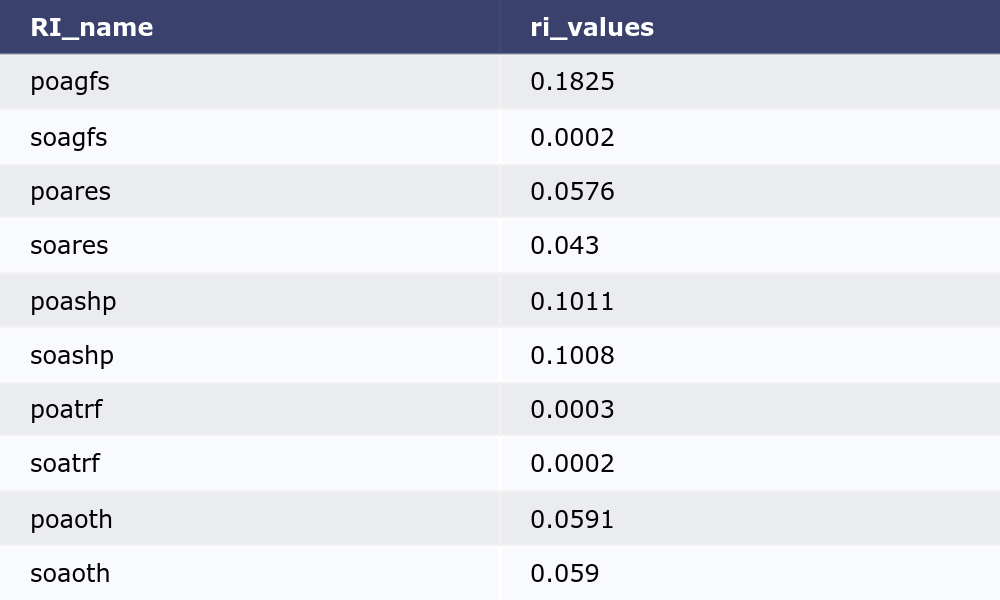

The file beside this chart, header and first rows:
RI_name, ri_values
poagfs, 0.1825
soagfs, 0.0002
poares, 0.0576
soares, 0.043
poashp, 0.1011
soashp, 0.1008
poatrf, 0.0003
soatrf, 0.0002
poaoth, 0.0591
soaoth, 0.059
